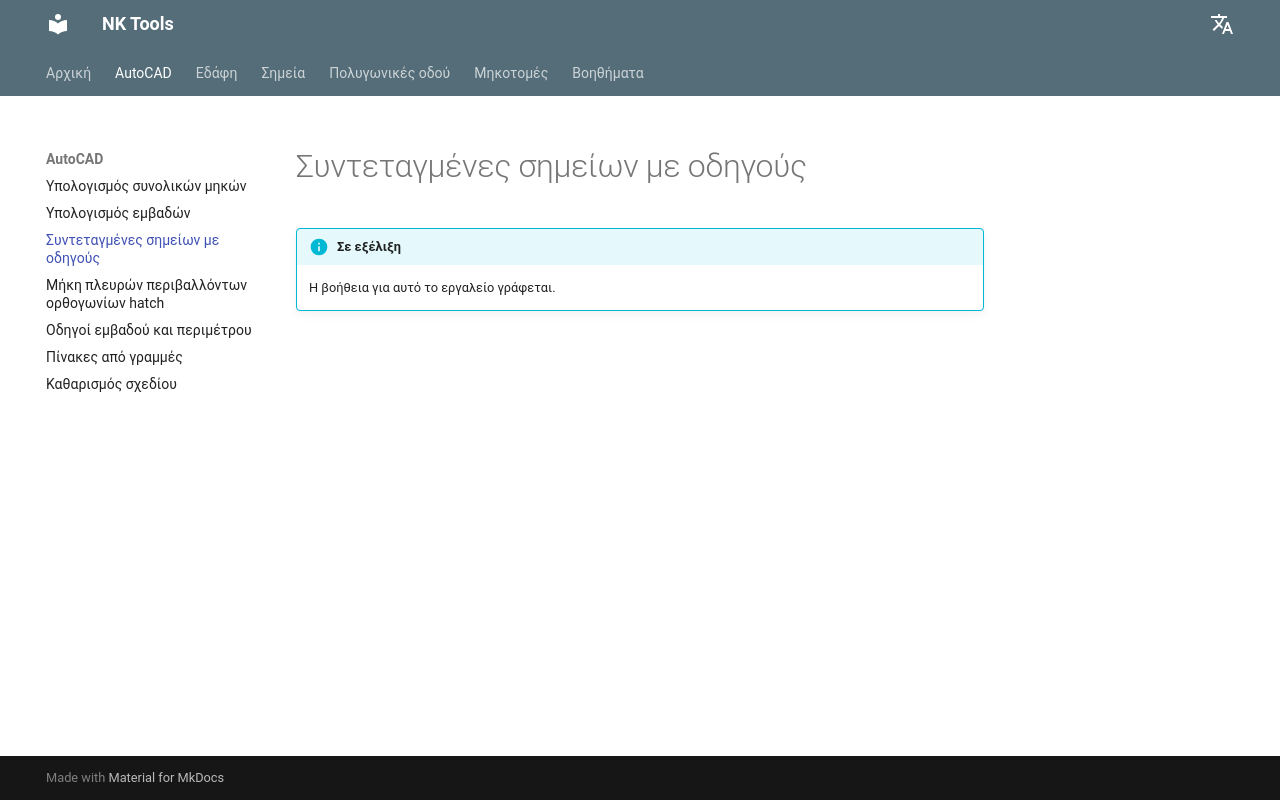

repository: nkiakas/NK-Tools-Help · page: el/autocad/create-point-leaders/index.html · generator: mkdocs

# Συντεταγμένες σημείων με οδηγούς

!!! info "Σε εξέλιξη"
    Η βοήθεια για αυτό το εργαλείο γράφεται.
